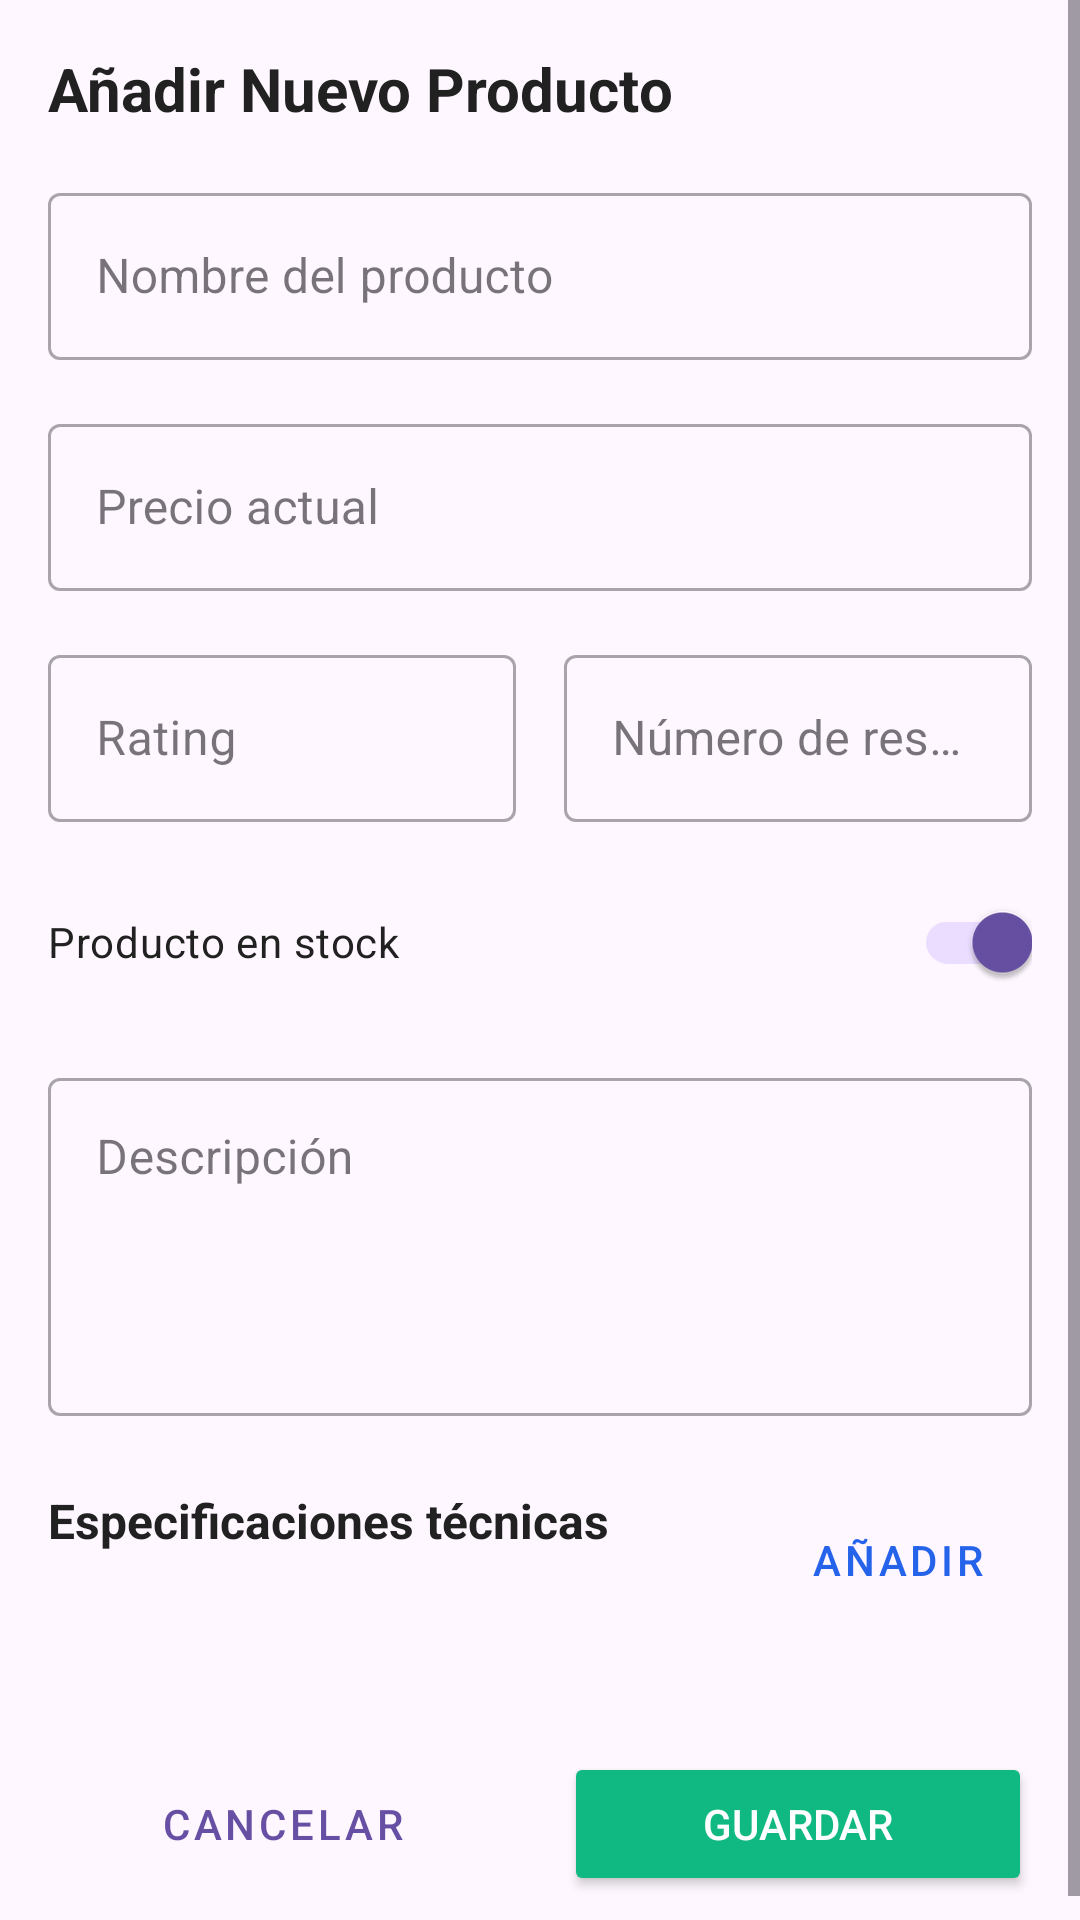

Write the Android layout XML for this screen, with the resource values it uses.
<!-- AndroidManifest.xml: application theme Theme.App_practica -->
<!-- res/layout/fragment_admin_add_edit.xml -->
<?xml version="1.0" encoding="utf-8"?>
<ScrollView xmlns:android="http://schemas.android.com/apk/res/android"
    xmlns:app="http://schemas.android.com/apk/res-auto"
    xmlns:tools="http://schemas.android.com/tools"
    android:layout_width="match_parent"
    android:layout_height="match_parent"
    android:fillViewport="true">

    <androidx.constraintlayout.widget.ConstraintLayout
        android:layout_width="match_parent"
        android:layout_height="wrap_content"
        android:padding="16dp">

        <TextView
            android:id="@+id/formTitleTextView"
            android:layout_width="wrap_content"
            android:layout_height="wrap_content"
            android:text="Añadir Nuevo Producto"
            android:textColor="#212121"
            android:textSize="20sp"
            android:textStyle="bold"
            app:layout_constraintStart_toStartOf="parent"
            app:layout_constraintTop_toTopOf="parent" />

        
        <com.google.android.material.textfield.TextInputLayout
            android:id="@+id/nameInputLayout"
            style="@style/Widget.MaterialComponents.TextInputLayout.OutlinedBox"
            android:layout_width="match_parent"
            android:layout_height="wrap_content"
            android:layout_marginTop="16dp"
            android:hint="Nombre del producto"
            app:layout_constraintTop_toBottomOf="@id/formTitleTextView">

            <com.google.android.material.textfield.TextInputEditText
                android:id="@+id/nameEditText"
                android:layout_width="match_parent"
                android:layout_height="wrap_content"
                android:inputType="text" />

        </com.google.android.material.textfield.TextInputLayout>

        <com.google.android.material.textfield.TextInputLayout
            android:id="@+id/priceInputLayout"
            style="@style/Widget.MaterialComponents.TextInputLayout.OutlinedBox"
            android:layout_width="match_parent"
            android:layout_height="wrap_content"
            android:layout_marginTop="16dp"
            android:hint="Precio actual"
            app:layout_constraintTop_toBottomOf="@id/nameInputLayout"
            app:prefixText="$">

            <com.google.android.material.textfield.TextInputEditText
                android:id="@+id/priceEditText"
                android:layout_width="match_parent"
                android:layout_height="wrap_content"
                android:inputType="numberDecimal" />

        </com.google.android.material.textfield.TextInputLayout>

        <com.google.android.material.textfield.TextInputLayout
            android:id="@+id/ratingInputLayout"
            style="@style/Widget.MaterialComponents.TextInputLayout.OutlinedBox"
            android:layout_width="0dp"
            android:layout_height="wrap_content"
            android:layout_marginTop="16dp"
            android:layout_marginEnd="8dp"
            android:hint="Rating"
            app:layout_constraintEnd_toStartOf="@id/reviewsInputLayout"
            app:layout_constraintStart_toStartOf="parent"
            app:layout_constraintTop_toBottomOf="@id/priceInputLayout">

            <com.google.android.material.textfield.TextInputEditText
                android:id="@+id/ratingEditText"
                android:layout_width="match_parent"
                android:layout_height="wrap_content"
                android:inputType="numberDecimal" />

        </com.google.android.material.textfield.TextInputLayout>

        <com.google.android.material.textfield.TextInputLayout
            android:id="@+id/reviewsInputLayout"
            style="@style/Widget.MaterialComponents.TextInputLayout.OutlinedBox"
            android:layout_width="0dp"
            android:layout_height="wrap_content"
            android:layout_marginStart="8dp"
            android:layout_marginTop="16dp"
            android:hint="Número de reseñas"
            app:layout_constraintEnd_toEndOf="parent"
            app:layout_constraintStart_toEndOf="@id/ratingInputLayout"
            app:layout_constraintTop_toBottomOf="@id/priceInputLayout">

            <com.google.android.material.textfield.TextInputEditText
                android:id="@+id/reviewsEditText"
                android:layout_width="match_parent"
                android:layout_height="wrap_content"
                android:inputType="number" />

        </com.google.android.material.textfield.TextInputLayout>

        
        <com.google.android.material.switchmaterial.SwitchMaterial
            android:id="@+id/stockSwitch"
            android:layout_width="match_parent"
            android:layout_height="wrap_content"
            android:layout_marginTop="16dp"
            android:checked="true"
            android:text="Producto en stock"
            android:textColor="#212121"
            android:thumbTint="#10B981"
            android:trackTint="#A7F3D0"
            app:layout_constraintTop_toBottomOf="@id/ratingInputLayout" />

        <com.google.android.material.textfield.TextInputLayout
            android:id="@+id/descriptionInputLayout"
            style="@style/Widget.MaterialComponents.TextInputLayout.OutlinedBox"
            android:layout_width="match_parent"
            android:layout_height="wrap_content"
            android:layout_marginTop="16dp"
            android:hint="Descripción"
            app:layout_constraintTop_toBottomOf="@id/stockSwitch">

            <com.google.android.material.textfield.TextInputEditText
                android:id="@+id/descriptionEditText"
                android:layout_width="match_parent"
                android:layout_height="wrap_content"
                android:gravity="top"
                android:inputType="textMultiLine"
                android:lines="4" />

        </com.google.android.material.textfield.TextInputLayout>

        
        <TextView
            android:id="@+id/specsHeaderTextView"
            android:layout_width="wrap_content"
            android:layout_height="wrap_content"
            android:layout_marginTop="24dp"
            android:text="Especificaciones técnicas"
            android:textColor="#212121"
            android:textSize="16sp"
            android:textStyle="bold"
            app:layout_constraintStart_toStartOf="parent"
            app:layout_constraintTop_toBottomOf="@id/descriptionInputLayout" />

        <Button
            android:id="@+id/addSpecButton"
            style="@style/Widget.MaterialComponents.Button.OutlinedButton"
            android:layout_width="wrap_content"
            android:layout_height="wrap_content"
            android:text="Añadir"
            android:textColor="#2563EB"
            app:layout_constraintEnd_toEndOf="parent"
            app:layout_constraintTop_toTopOf="@id/specsHeaderTextView"
            app:strokeColor="#2563EB" />

        
        <LinearLayout
            android:id="@+id/specsContainer"
            android:layout_width="match_parent"
            android:layout_height="wrap_content"
            android:layout_marginTop="8dp"
            android:orientation="vertical"
            app:layout_constraintTop_toBottomOf="@id/addSpecButton">

            

        </LinearLayout>

        
        <Button
            android:id="@+id/cancelButton"
            style="@style/Widget.MaterialComponents.Button.OutlinedButton"
            android:layout_width="0dp"
            android:layout_height="wrap_content"
            android:layout_marginTop="32dp"
            android:layout_marginEnd="8dp"
            android:text="Cancelar"
            app:layout_constraintEnd_toStartOf="@id/saveButton"
            app:layout_constraintStart_toStartOf="parent"
            app:layout_constraintTop_toBottomOf="@id/specsContainer" />

        <Button
            android:id="@+id/saveButton"
            android:layout_width="0dp"
            android:layout_height="wrap_content"
            android:layout_marginStart="8dp"
            android:layout_marginTop="32dp"
            android:backgroundTint="#10B981"
            android:text="Guardar"
            android:textColor="#FFFFFF"
            app:layout_constraintEnd_toEndOf="parent"
            app:layout_constraintStart_toEndOf="@id/cancelButton"
            app:layout_constraintTop_toBottomOf="@id/specsContainer" />

    </androidx.constraintlayout.widget.ConstraintLayout>

</ScrollView>
<!-- resources referenced by this layout -->
<resources>
  <style name="Theme.App_practica" parent="Base.Theme.App_practica" />
  <style name="Base.Theme.App_practica" parent="Theme.Material3.DayNight.NoActionBar">
          
          
          <item name="textInputStyle">@style/MyTextInputLayoutStyle</item>
      </style>
  <style name="MyTextInputLayoutStyle" parent="Widget.MaterialComponents.TextInputLayout.OutlinedBox">
          <item name="hintTextColor">@color/hint_color</item>
          <item name="android:textColorHint">@color/hint_color</item>
          <item name="boxStrokeColor">@color/primary_blue</item> 
      </style>
  <color name="hint_color">#80000000</color>
  <color name="primary_blue">#FF2563EB</color>
</resources>
